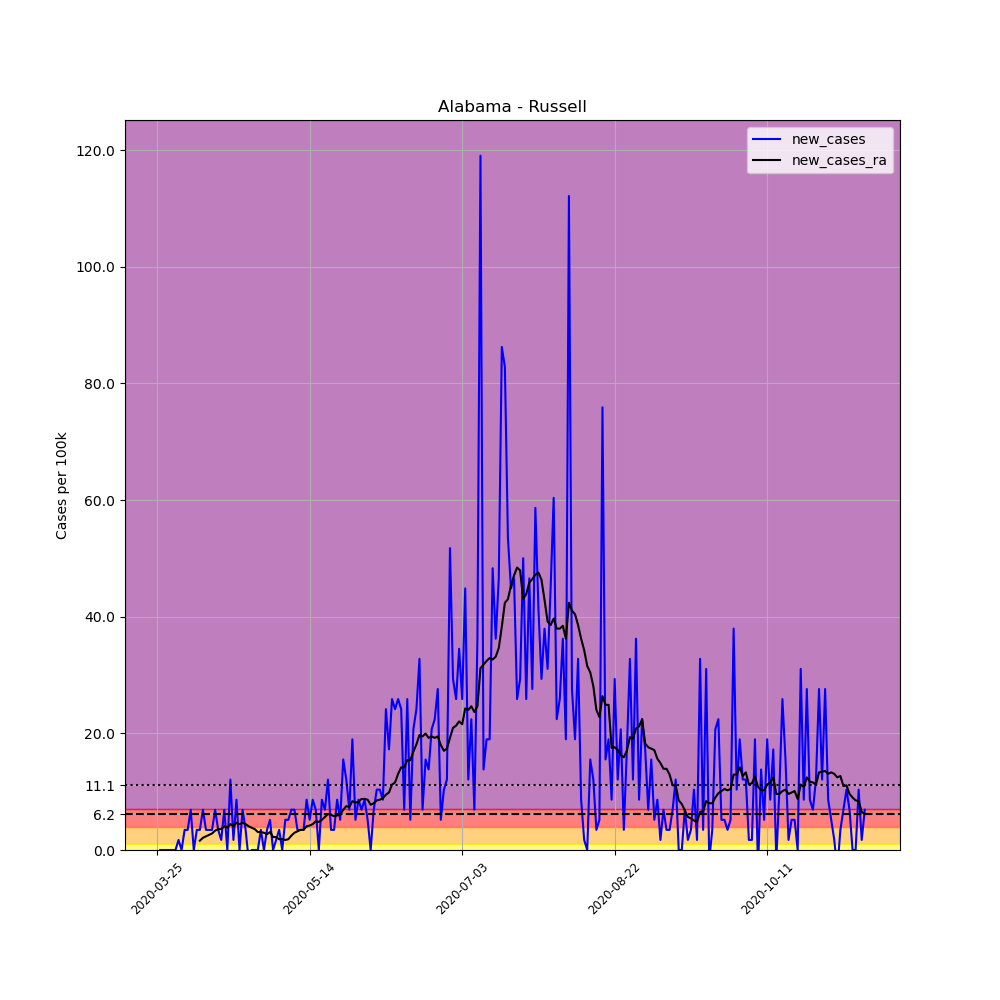

Values plotted in this chart, from the file beside it:
, date, county, state, fips, cases, deaths, COUNTY, STNAME, CTYNAME, POPESTIMATE2019, per_100k, new_cases, new_cases_ra
323096, 2020-03-25, Russell, Alabama, 1113, 1, 0, 113, Alabama, Russell, 57961, 1.725, , 
323097, 2020-03-26, Russell, Alabama, 1113, 1, 0, 113, Alabama, Russell, 57961, 1.725, 0.0, 
323098, 2020-03-27, Russell, Alabama, 1113, 1, 0, 113, Alabama, Russell, 57961, 1.725, 0.0, 
323099, 2020-03-28, Russell, Alabama, 1113, 1, 0, 113, Alabama, Russell, 57961, 1.725, 0.0, 
323100, 2020-03-29, Russell, Alabama, 1113, 1, 0, 113, Alabama, Russell, 57961, 1.725, 0.0, 
323101, 2020-03-30, Russell, Alabama, 1113, 1, 0, 113, Alabama, Russell, 57961, 1.725, 0.0, 
323102, 2020-03-31, Russell, Alabama, 1113, 1, 0, 113, Alabama, Russell, 57961, 1.725, 0.0, 
323103, 2020-04-01, Russell, Alabama, 1113, 2, 0, 113, Alabama, Russell, 57961, 3.451, 1.725, 
323104, 2020-04-02, Russell, Alabama, 1113, 2, 0, 113, Alabama, Russell, 57961, 3.451, 0.0, 
323105, 2020-04-03, Russell, Alabama, 1113, 4, 0, 113, Alabama, Russell, 57961, 6.901, 3.451, 
323106, 2020-04-04, Russell, Alabama, 1113, 6, 0, 113, Alabama, Russell, 57961, 10.35, 3.451, 
323107, 2020-04-05, Russell, Alabama, 1113, 10, 0, 113, Alabama, Russell, 57961, 17.25, 6.901, 
323108, 2020-04-06, Russell, Alabama, 1113, 10, 0, 113, Alabama, Russell, 57961, 17.25, 0.0, 
323109, 2020-04-07, Russell, Alabama, 1113, 12, 0, 113, Alabama, Russell, 57961, 20.7, 3.451, 
323110, 2020-04-08, Russell, Alabama, 1113, 14, 0, 113, Alabama, Russell, 57961, 24.15, 3.451, 1.602
323111, 2020-04-09, Russell, Alabama, 1113, 18, 0, 113, Alabama, Russell, 57961, 31.06, 6.901, 2.095
323112, 2020-04-10, Russell, Alabama, 1113, 20, 0, 113, Alabama, Russell, 57961, 34.51, 3.451, 2.341
323113, 2020-04-11, Russell, Alabama, 1113, 22, 0, 113, Alabama, Russell, 57961, 37.96, 3.451, 2.588
323114, 2020-04-12, Russell, Alabama, 1113, 24, 0, 113, Alabama, Russell, 57961, 41.41, 3.451, 2.834
323115, 2020-04-13, Russell, Alabama, 1113, 28, 0, 113, Alabama, Russell, 57961, 48.31, 6.901, 3.327
323116, 2020-04-14, Russell, Alabama, 1113, 30, 0, 113, Alabama, Russell, 57961, 51.76, 3.451, 3.574
323117, 2020-04-15, Russell, Alabama, 1113, 31, 0, 113, Alabama, Russell, 57961, 53.48, 1.725, 3.574
323118, 2020-04-16, Russell, Alabama, 1113, 35, 0, 113, Alabama, Russell, 57961, 60.39, 6.901, 4.067
323119, 2020-04-17, Russell, Alabama, 1113, 35, 0, 113, Alabama, Russell, 57961, 60.39, 0.0, 3.82
323120, 2020-04-18, Russell, Alabama, 1113, 42, 0, 113, Alabama, Russell, 57961, 72.46, 12.08, 4.436
323121, 2020-04-19, Russell, Alabama, 1113, 43, 0, 113, Alabama, Russell, 57961, 74.19, 1.725, 4.067
323122, 2020-04-20, Russell, Alabama, 1113, 48, 0, 113, Alabama, Russell, 57961, 82.81, 8.626, 4.683
323123, 2020-04-21, Russell, Alabama, 1113, 48, 0, 113, Alabama, Russell, 57961, 82.81, 0.0, 4.436
323124, 2020-04-22, Russell, Alabama, 1113, 52, 0, 113, Alabama, Russell, 57961, 89.72, 6.901, 4.683
323125, 2020-04-23, Russell, Alabama, 1113, 54, 0, 113, Alabama, Russell, 57961, 93.17, 3.451, 4.436
323126, 2020-04-24, Russell, Alabama, 1113, 53, 0, 113, Alabama, Russell, 57961, 91.44, -1.725, 4.067
323127, 2020-04-25, Russell, Alabama, 1113, 53, 0, 113, Alabama, Russell, 57961, 91.44, 0.0, 3.82
323128, 2020-04-26, Russell, Alabama, 1113, 53, 0, 113, Alabama, Russell, 57961, 91.44, 0.0, 3.574
323129, 2020-04-27, Russell, Alabama, 1113, 53, 0, 113, Alabama, Russell, 57961, 91.44, 0.0, 3.081
323130, 2020-04-28, Russell, Alabama, 1113, 55, 0, 113, Alabama, Russell, 57961, 94.89, 3.451, 3.081
323131, 2020-04-29, Russell, Alabama, 1113, 55, 0, 113, Alabama, Russell, 57961, 94.89, 0.0, 2.958
323132, 2020-04-30, Russell, Alabama, 1113, 57, 0, 113, Alabama, Russell, 57961, 98.34, 3.451, 2.711
323133, 2020-05-01, Russell, Alabama, 1113, 60, 0, 113, Alabama, Russell, 57961, 103.5, 5.176, 3.081
323134, 2020-05-02, Russell, Alabama, 1113, 60, 0, 113, Alabama, Russell, 57961, 103.5, 0.0, 2.218
323135, 2020-05-03, Russell, Alabama, 1113, 61, 0, 113, Alabama, Russell, 57961, 105.2, 1.725, 2.218
323136, 2020-05-04, Russell, Alabama, 1113, 63, 0, 113, Alabama, Russell, 57961, 108.7, 3.451, 1.849
323137, 2020-05-05, Russell, Alabama, 1113, 63, 0, 113, Alabama, Russell, 57961, 108.7, 0.0, 1.849
323138, 2020-05-06, Russell, Alabama, 1113, 66, 0, 113, Alabama, Russell, 57961, 113.9, 5.176, 1.725
323139, 2020-05-07, Russell, Alabama, 1113, 69, 0, 113, Alabama, Russell, 57961, 119, 5.176, 1.849
323140, 2020-05-08, Russell, Alabama, 1113, 73, 0, 113, Alabama, Russell, 57961, 125.9, 6.901, 2.465
323141, 2020-05-09, Russell, Alabama, 1113, 77, 0, 113, Alabama, Russell, 57961, 132.8, 6.901, 2.958
323142, 2020-05-10, Russell, Alabama, 1113, 79, 0, 113, Alabama, Russell, 57961, 136.3, 3.451, 3.204
323143, 2020-05-11, Russell, Alabama, 1113, 81, 0, 113, Alabama, Russell, 57961, 139.7, 3.451, 3.451
323144, 2020-05-12, Russell, Alabama, 1113, 83, 0, 113, Alabama, Russell, 57961, 143.2, 3.451, 3.451
323145, 2020-05-13, Russell, Alabama, 1113, 88, 0, 113, Alabama, Russell, 57961, 151.8, 8.626, 4.067
323146, 2020-05-14, Russell, Alabama, 1113, 91, 0, 113, Alabama, Russell, 57961, 157, 5.176, 4.19
323147, 2020-05-15, Russell, Alabama, 1113, 96, 0, 113, Alabama, Russell, 57961, 165.6, 8.626, 4.436
323148, 2020-05-16, Russell, Alabama, 1113, 100, 0, 113, Alabama, Russell, 57961, 172.5, 6.901, 4.929
323149, 2020-05-17, Russell, Alabama, 1113, 100, 0, 113, Alabama, Russell, 57961, 172.5, 0.0, 4.806
323150, 2020-05-18, Russell, Alabama, 1113, 105, 0, 113, Alabama, Russell, 57961, 181.2, 8.626, 5.176
323151, 2020-05-19, Russell, Alabama, 1113, 109, 0, 113, Alabama, Russell, 57961, 188.1, 6.901, 5.669
323152, 2020-05-20, Russell, Alabama, 1113, 116, 0, 113, Alabama, Russell, 57961, 200.1, 12.08, 6.162
323153, 2020-05-21, Russell, Alabama, 1113, 118, 0, 113, Alabama, Russell, 57961, 203.6, 3.451, 6.039
323154, 2020-05-22, Russell, Alabama, 1113, 120, 0, 113, Alabama, Russell, 57961, 207, 3.451, 5.792
323155, 2020-05-23, Russell, Alabama, 1113, 125, 0, 113, Alabama, Russell, 57961, 215.7, 8.626, 5.915
... 173 more rows
